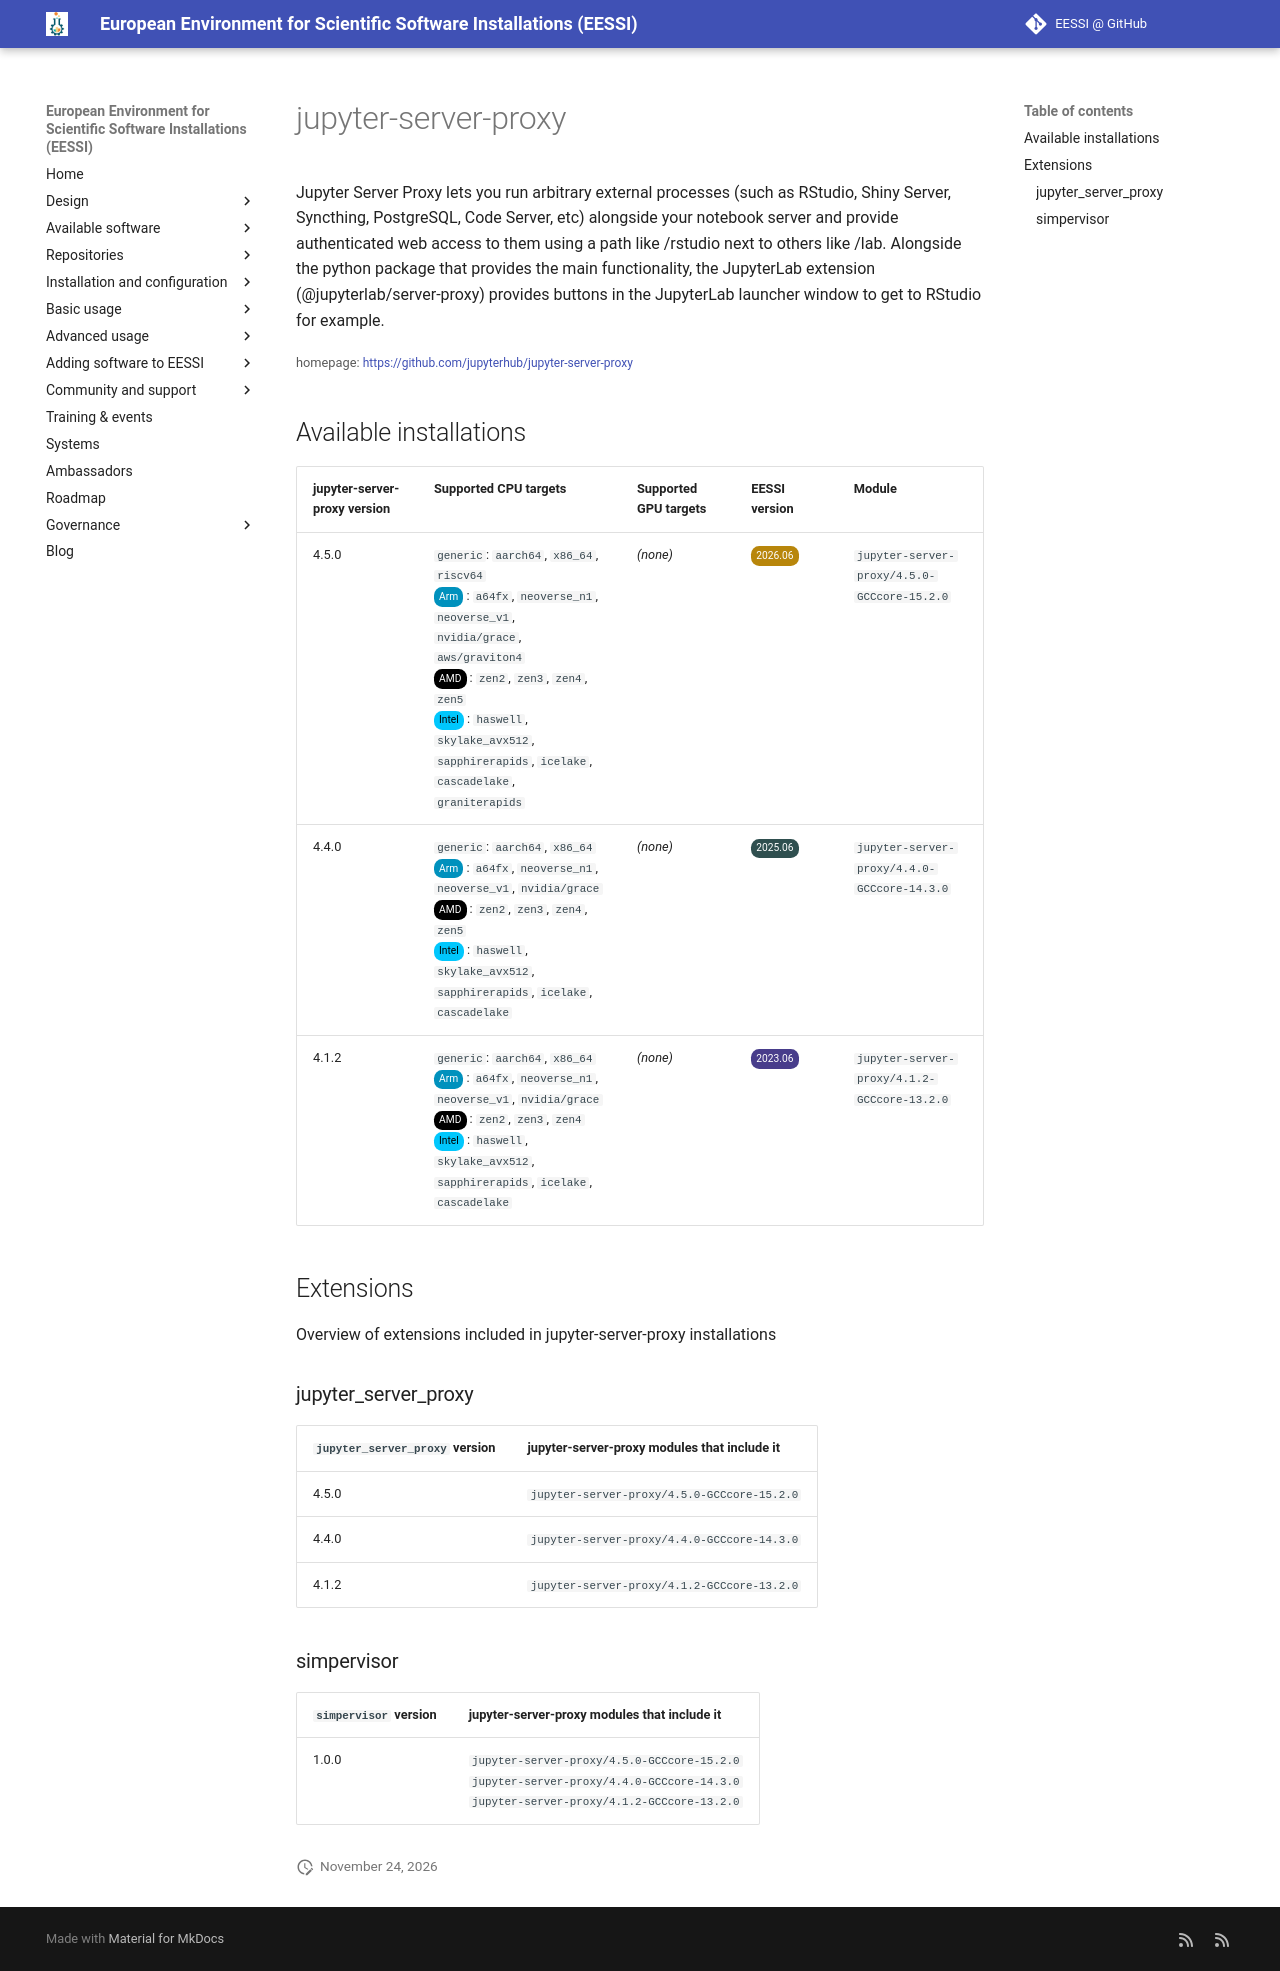

repository: EESSI/docs · page: available_software/detail/jupyter-server-proxy/index.html · generator: mkdocs

---
json_ld:
  '@context': https://schema.org
  '@type': SoftwareApplication
  applicationCategory: DeveloperApplication
  description: 'Jupyter Server Proxy lets you run arbitrary external processes

    (such as RStudio, Shiny Server, Syncthing, PostgreSQL, Code Server, etc)

    alongside your notebook server and provide authenticated web access to them

    using a path like /rstudio next to others like /lab. Alongside the python

    package that provides the main functionality, the JupyterLab extension

    (@jupyterlab/server-proxy) provides buttons in the JupyterLab launcher window

    to get to RStudio for example.'
  license: Not confirmed
  name: jupyter-server-proxy
  offers:
    '@type': Offer
    price: 0
  operatingSystem: LINUX
  review:
    '@type': Review
    author:
      '@type': Organization
      name: EESSI
    reviewBody: Application has been successfully made available on all architectures
      supported by EESSI
    reviewRating:
      '@type': Rating
      ratingValue: 5
  softwareRequirements: See https://www.eessi.io/docs/ for how to make EESSI available
    on your system
  softwareVersion: '[''4.5.0'', ''4.4.0'', ''4.1.2'']'
  url: https://github.com/jupyterhub/jupyter-server-proxy
---
# jupyter-server-proxy


Jupyter Server Proxy lets you run arbitrary external processes
(such as RStudio, Shiny Server, Syncthing, PostgreSQL, Code Server, etc)
alongside your notebook server and provide authenticated web access to them
using a path like /rstudio next to others like /lab. Alongside the python
package that provides the main functionality, the JupyterLab extension
(@jupyterlab/server-proxy) provides buttons in the JupyterLab launcher window
to get to RStudio for example.

<small>homepage: </small><span class="software-link">[https://github.com/jupyterhub/jupyter-server-proxy](https://github.com/jupyterhub/jupyter-server-proxy)</span>

## Available installations


|jupyter-server-proxy version|Supported CPU targets|Supported GPU targets|EESSI version|Module|
| --- | --- | --- | --- | --- |
|4.5.0|`generic`: `aarch64`, `x86_64`, `riscv64`<br/><span class="software-cpu-arm">Arm</span>: `a64fx`, `neoverse_n1`, `neoverse_v1`, `nvidia/grace`, `aws/graviton4`<br/><span class="software-cpu-amd">AMD</span>: `zen2`, `zen3`, `zen4`, `zen5`<br/><span class="software-cpu-intel">Intel</span>: `haswell`, `skylake_avx512`, `sapphirerapids`, `icelake`, `cascadelake`, `graniterapids`<br/>|*(none)*|<span class="software-eessi-version-202606">2026.06</span>|`jupyter-server-proxy/4.5.0-GCCcore-15.2.0`|
|4.4.0|`generic`: `aarch64`, `x86_64`<br/><span class="software-cpu-arm">Arm</span>: `a64fx`, `neoverse_n1`, `neoverse_v1`, `nvidia/grace`<br/><span class="software-cpu-amd">AMD</span>: `zen2`, `zen3`, `zen4`, `zen5`<br/><span class="software-cpu-intel">Intel</span>: `haswell`, `skylake_avx512`, `sapphirerapids`, `icelake`, `cascadelake`<br/>|*(none)*|<span class="software-eessi-version-202506">2025.06</span>|`jupyter-server-proxy/4.4.0-GCCcore-14.3.0`|
|4.1.2|`generic`: `aarch64`, `x86_64`<br/><span class="software-cpu-arm">Arm</span>: `a64fx`, `neoverse_n1`, `neoverse_v1`, `nvidia/grace`<br/><span class="software-cpu-amd">AMD</span>: `zen2`, `zen3`, `zen4`<br/><span class="software-cpu-intel">Intel</span>: `haswell`, `skylake_avx512`, `sapphirerapids`, `icelake`, `cascadelake`<br/>|*(none)*|<span class="software-eessi-version-202306">2023.06</span>|`jupyter-server-proxy/4.1.2-GCCcore-13.2.0`|

## Extensions

Overview of extensions included in jupyter-server-proxy installations


### jupyter_server_proxy


|`jupyter_server_proxy` version|jupyter-server-proxy modules that include it|
| --- | --- |
|4.5.0|`jupyter-server-proxy/4.5.0-GCCcore-15.2.0`|
|4.4.0|`jupyter-server-proxy/4.4.0-GCCcore-14.3.0`|
|4.1.2|`jupyter-server-proxy/4.1.2-GCCcore-13.2.0`|

### simpervisor


|`simpervisor` version|jupyter-server-proxy modules that include it|
| --- | --- |
|1.0.0|`jupyter-server-proxy/4.5.0-GCCcore-15.2.0`<br/>`jupyter-server-proxy/4.4.0-GCCcore-14.3.0`<br/>`jupyter-server-proxy/4.1.2-GCCcore-13.2.0`|
